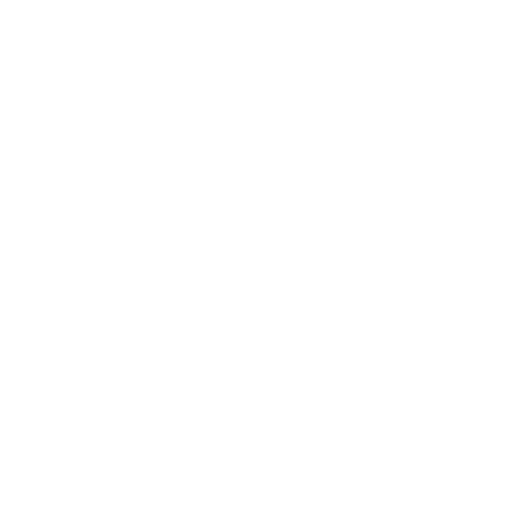
t = 0.00 s
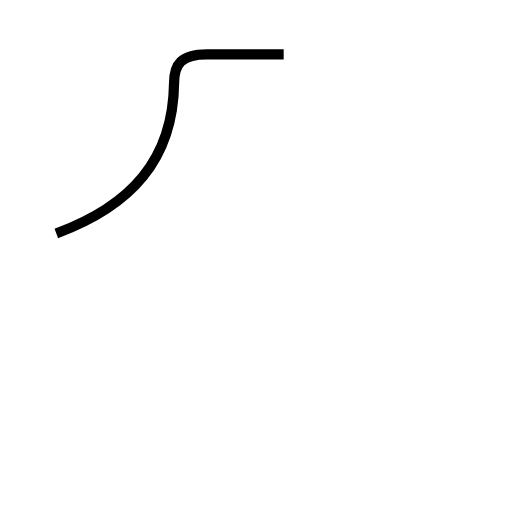
t = 0.98 s
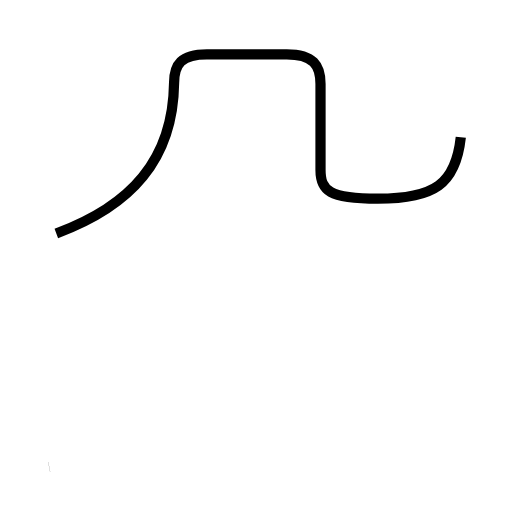
t = 1.95 s
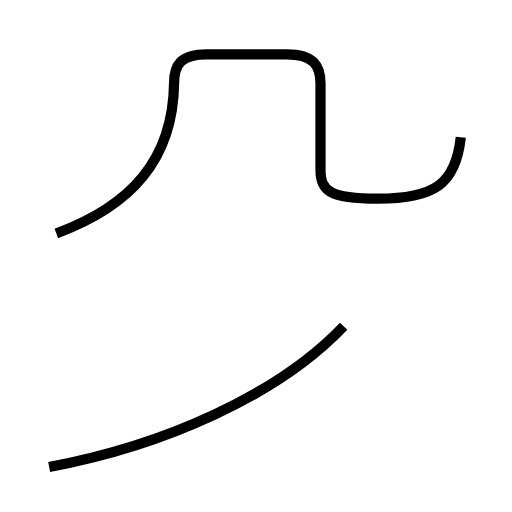
t = 2.92 s
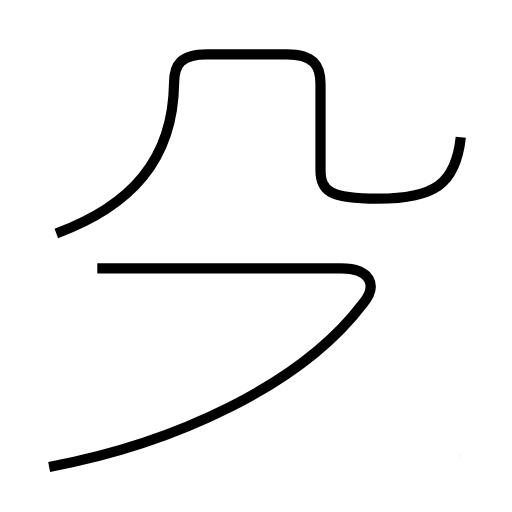
t = 3.89 s
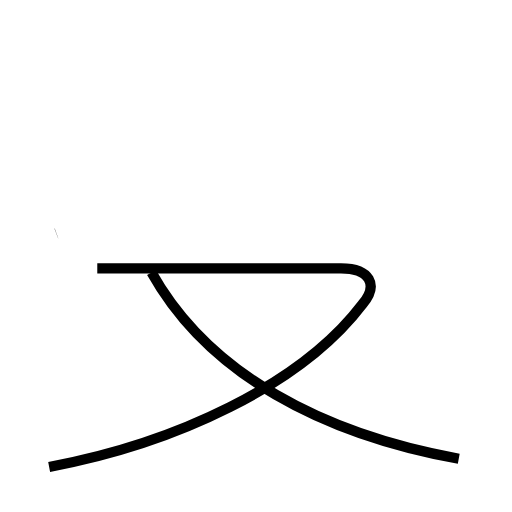
t = 4.98 s

The animated SVG that drew these frames (rendered in a browser with its animation timeline set to each time). Animation: 3 SMIL elements (animate=3); one cycle of 4.98 s.

<?xml version='1.0' encoding='utf-8'?>
<svg viewBox="0.0 -6.0 50.0 50.0" version="1.1" xmlns="http://www.w3.org/2000/svg"><rect x="-1000" y="-1000" width="2000" height="2000" stroke="white" fill="white" /><g style="fill:none;stroke:#000000;stroke-width:1"><path d="M 5.5 -21.2 C 12.8 -23.9 16.9 -28.4 17.0 -35.9 C 17.0 -37.7 17.7 -38.7 20.2 -38.7 L 28.0 -38.7 C 30.6 -38.7 31.3 -37.6 31.3 -35.8 L 31.3 -27.4 C 31.3 -25.4 32.1 -24.6 36.9 -24.6 C 42.4 -24.6 44.5 -26.0 45.0 -30.6 " transform="translate(0.0 38.0)" stroke-dasharray="65.02262106367752" stroke-dashoffset="65.02262106367752"><animate attributeName="stroke-dashoffset" from="65.02262106367752" to="0" dur="1.9506786319103255s" begin="0s; anim_end.end" fill="freeze" id="anim0" /></path><path d="M 4.8 1.6 C 17.1 -0.7 29.4 -6.4 35.4 -14.3 C 37.0 -16.2 36.1 -17.8 33.3 -17.8 L 9.5 -17.8 " transform="translate(0.0 38.0)" stroke-dasharray="64.70700726483344" stroke-dashoffset="64.70700726483344"><animate attributeName="stroke-dashoffset" from="64.70700726483344" to="0" dur="1.941210217945003s" begin="anim0.end" fill="freeze" id="anim1" /></path><path d="M 44.8 0.8 C 31.6 -1.6 20.4 -7.4 14.8 -17.4" transform="translate(0.0 38.0)" stroke-dasharray="36.2556007493091" stroke-dashoffset="36.2556007493091"><animate attributeName="stroke-dashoffset" from="36.2556007493091" to="0" dur="1.087668022479273s" begin="anim1.end" fill="freeze" id="anim_end" /></path></g></svg>
